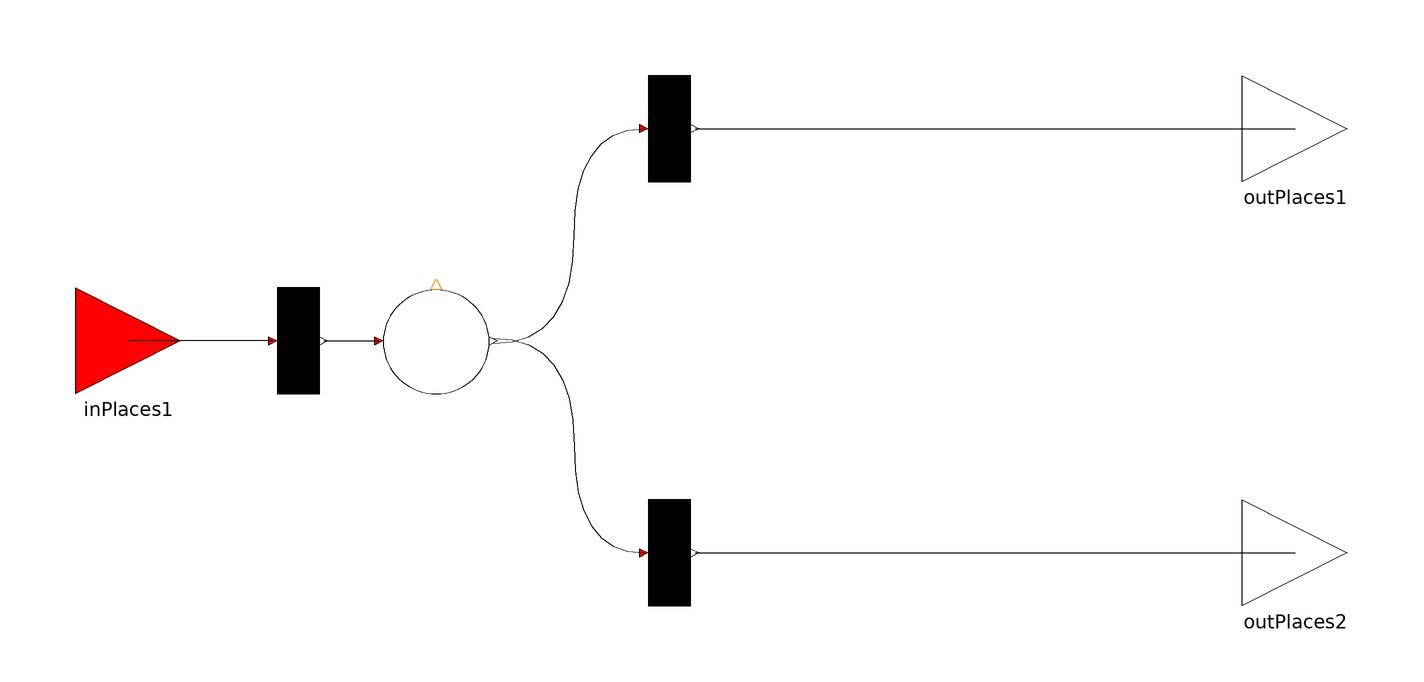

Above is the diagram view of the following Modelica model: its components placed by their Placement annotations and its connect equations drawn as lines.

model XOR
       parameter Real upperProb=0.5;
       parameter Real lowerProb=0.5;
       Real arcWeightOut1=1 "arc weights of output place"
                                           annotation(Dialog(enable = true, group = "Arc Weights"));
       Real arcWeightOut2=1 "arc weights of output place"
                                           annotation(Dialog(enable = true, group = "Arc Weights"));
        TD T1(
          nIn=1,
          nOut=1,
          arcWeightOut={arcWeightOut1},
          delay=0.0001)
                   annotation (Placement(transformation(extent={{-18,30},{2,50}})));
        TD T2(
          nIn=1,
          nOut=1,
          arcWeightOut={arcWeightOut2},
          delay=0.0001)
                   annotation (Placement(transformation(extent={{-18,-50},{2,-30}})));
        PD P1(
          nIn=1,
          nOut=2,
          enablingType=2,
          enablingProbOut={upperProb,lowerProb},
          maxTokens=1)
          annotation (Placement(transformation(extent={{-62,-10},{-42,10}})));
        TD T3(
          nOut=1,
          nIn=1,
          delay=0.0001)
                 annotation (Placement(transformation(extent={{-88,-10},{-68,10}})));
        Interfaces.TransitionIn inPlaces1
          annotation (Placement(transformation(extent={{-120,-10},{-100,10}})));
        Interfaces.TransitionOut outPlaces1
          annotation (Placement(transformation(extent={{100,30},{120,50}})));
        Interfaces.TransitionOut outPlaces2
          annotation (Placement(transformation(extent={{100,-50},{120,-30}})));
        Boolean fire "firability of continuous transition";
        Integer fireColor[3] "for animation";
         Boolean ani "for transition animation";
      protected
        outer Settings settings1 "global settings for animation and display";
        discrete Real fireTime;
      equation
        fire=T1.fire or T2.fire;
        when fire then
           fireTime=time;
           ani=true;
        end when;
        fireColor=if (fireTime+settings1.timeFire>=time and settings1.animateTransition==1 and ani) then {255,255,0} else {85,170,255};
        connect(T3.outPlaces[1], P1.inTransition[1]) annotation (Line(
            points={{-73.2,0},{-68,0},{-62.8,0}},
            color={0,0,0},
            smooth=Smooth.Bezier));
        connect(T3.inPlaces[1], inPlaces1) annotation (Line(
            points={{-82.8,0},{-110,0}},
            color={0,0,0},
            smooth=Smooth.Bezier));
        connect(P1.outTransition[1], T1.inPlaces[1]) annotation (Line(
            points={{-41.2,-0.5},{-26,-0.5},{-26,40},{-12.8,40}},
            color={0,0,0},
            smooth=Smooth.Bezier));
        connect(P1.outTransition[2], T2.inPlaces[1]) annotation (Line(
            points={{-41.2,0.5},{-26,0.5},{-26,-40},{-12.8,-40}},
            color={0,0,0},
            smooth=Smooth.Bezier));
        connect(T1.outPlaces[1], outPlaces1) annotation (Line(
            points={{-3.2,40},{-3.2,40},{110,40}},
            color={0,0,0},
            smooth=Smooth.Bezier));
        connect(T2.outPlaces[1], outPlaces2) annotation (Line(
            points={{-3.2,-40},{-3.2,-40},{110,-40}},
            color={0,0,0},
            smooth=Smooth.Bezier));
        annotation (Diagram(graphics), Icon(graphics={
              Rectangle(
                extent={{-100,100},{100,-100}},
                lineColor={0,0,0},
                fillPattern=FillPattern.HorizontalCylinder,
                fillColor={170,255,255}),                                Text(
                extent={{-28,12},{-28,-12}},
                lineColor={0,0,0},
                textString="XOR"),              Text(
                extent={{56,51},{56,26}},
                lineColor={0,0,0},
                textString="%upperProb"),       Text(
                extent={{58,-29},{58,-54}},
                lineColor={0,0,0},
                textString="%lowerProb"),       Text(
                extent={{-4,137},{-4,118}},
                lineColor={0,0,0},
                textString="%name")}));
      end XOR;